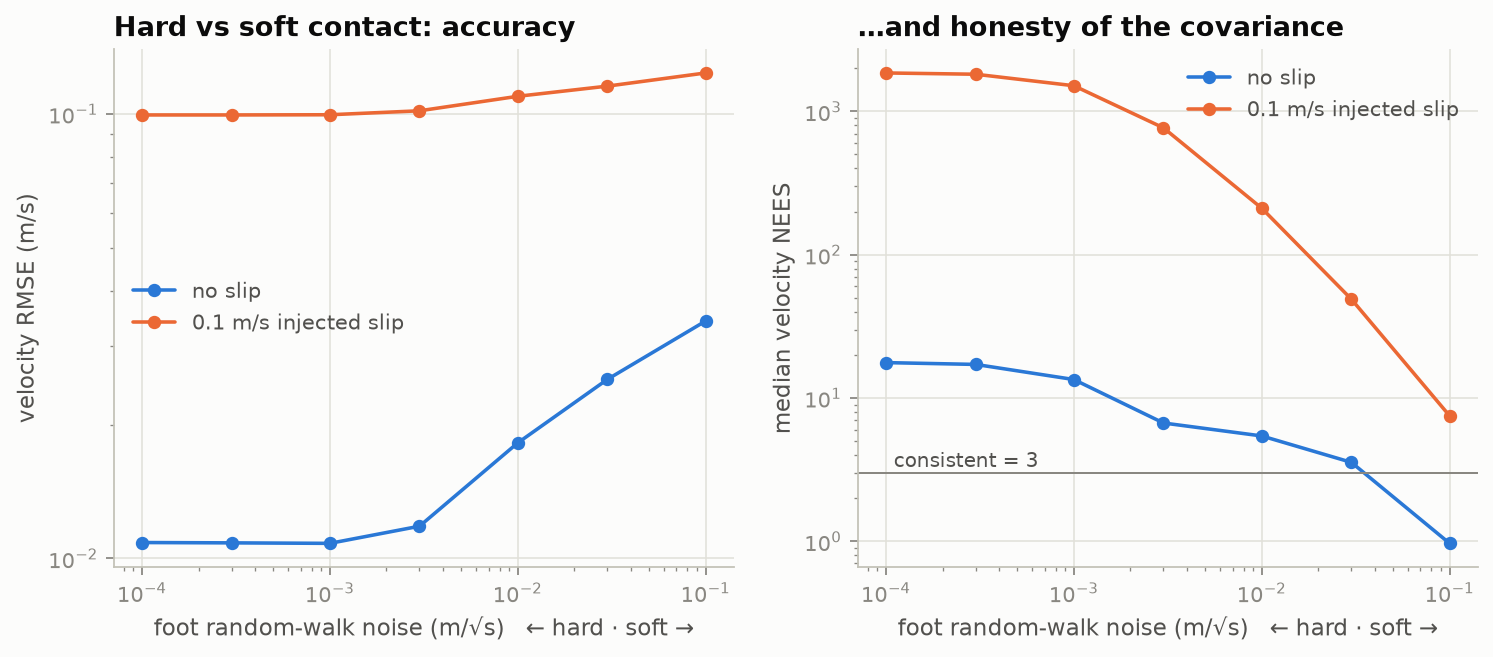

The data file committed next to this chart (first rows):
foot_noise, slip, vel_rmse, nees_v_median
0.0001, 0, 0.01086, 17.65
0.0003, 0, 0.01084, 17.14
0.001, 0, 0.01081, 13.45
0.003, 0, 0.01181, 6.689
0.01, 0, 0.01819, 5.433
0.03, 0, 0.02528, 3.554
0.1, 0, 0.0342, 0.9673
0.0001, 0.1, 0.09945, 1852
0.0003, 0.1, 0.09945, 1815
0.001, 0.1, 0.09956, 1509
0.003, 0.1, 0.1016, 766.7
0.01, 0.1, 0.1095, 210.9
0.03, 0.1, 0.1155, 48.91
0.1, 0.1, 0.1236, 7.507
